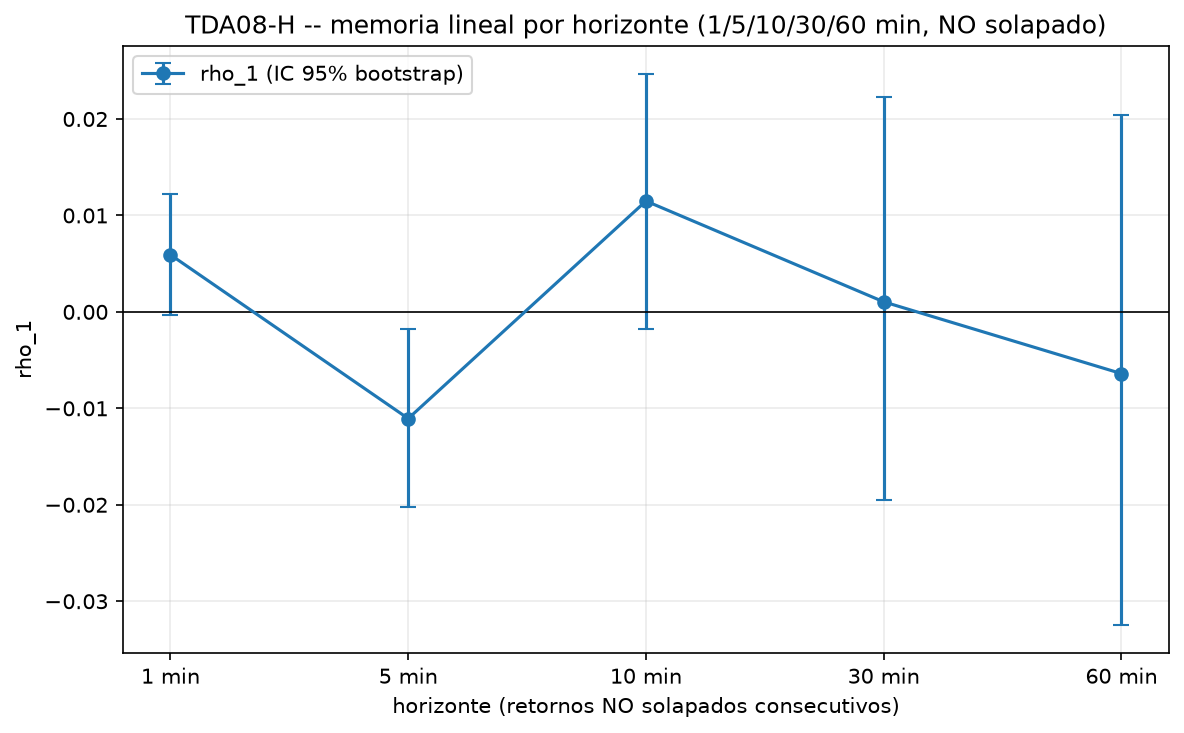

The file beside this chart, header and first rows:
h_minutes, n, n_trading_dates, n_pairs_lag1, rho_1, beta_1, rho_ci_lo, rho_ci_hi, beta_ci_lo, beta_ci_hi, signo, rho_ci_excludes_zero, beta_ci_excludes_zero
1, 1914530, 1420, 1911434, 0.005921, 0.005915, -0.0002835, 0.01218, -0.0002831, 0.01217, positivo, False, False
5, 381031, 1420, 378475, -0.01106, -0.01104, -0.02022, -0.001777, -0.02014, -0.001776, negativo, True, True
10, 189581, 1420, 187249, 0.01149, 0.01144, -0.001726, 0.02471, -0.001705, 0.02455, positivo, False, False
30, 61971, 1418, 60282, 0.001043, 0.001059, -0.01953, 0.02232, -0.01979, 0.02247, positivo, False, False
60, 30386, 1418, 28815, -0.0064, -0.006617, -0.03251, 0.0204, -0.03373, 0.02104, negativo, False, False
